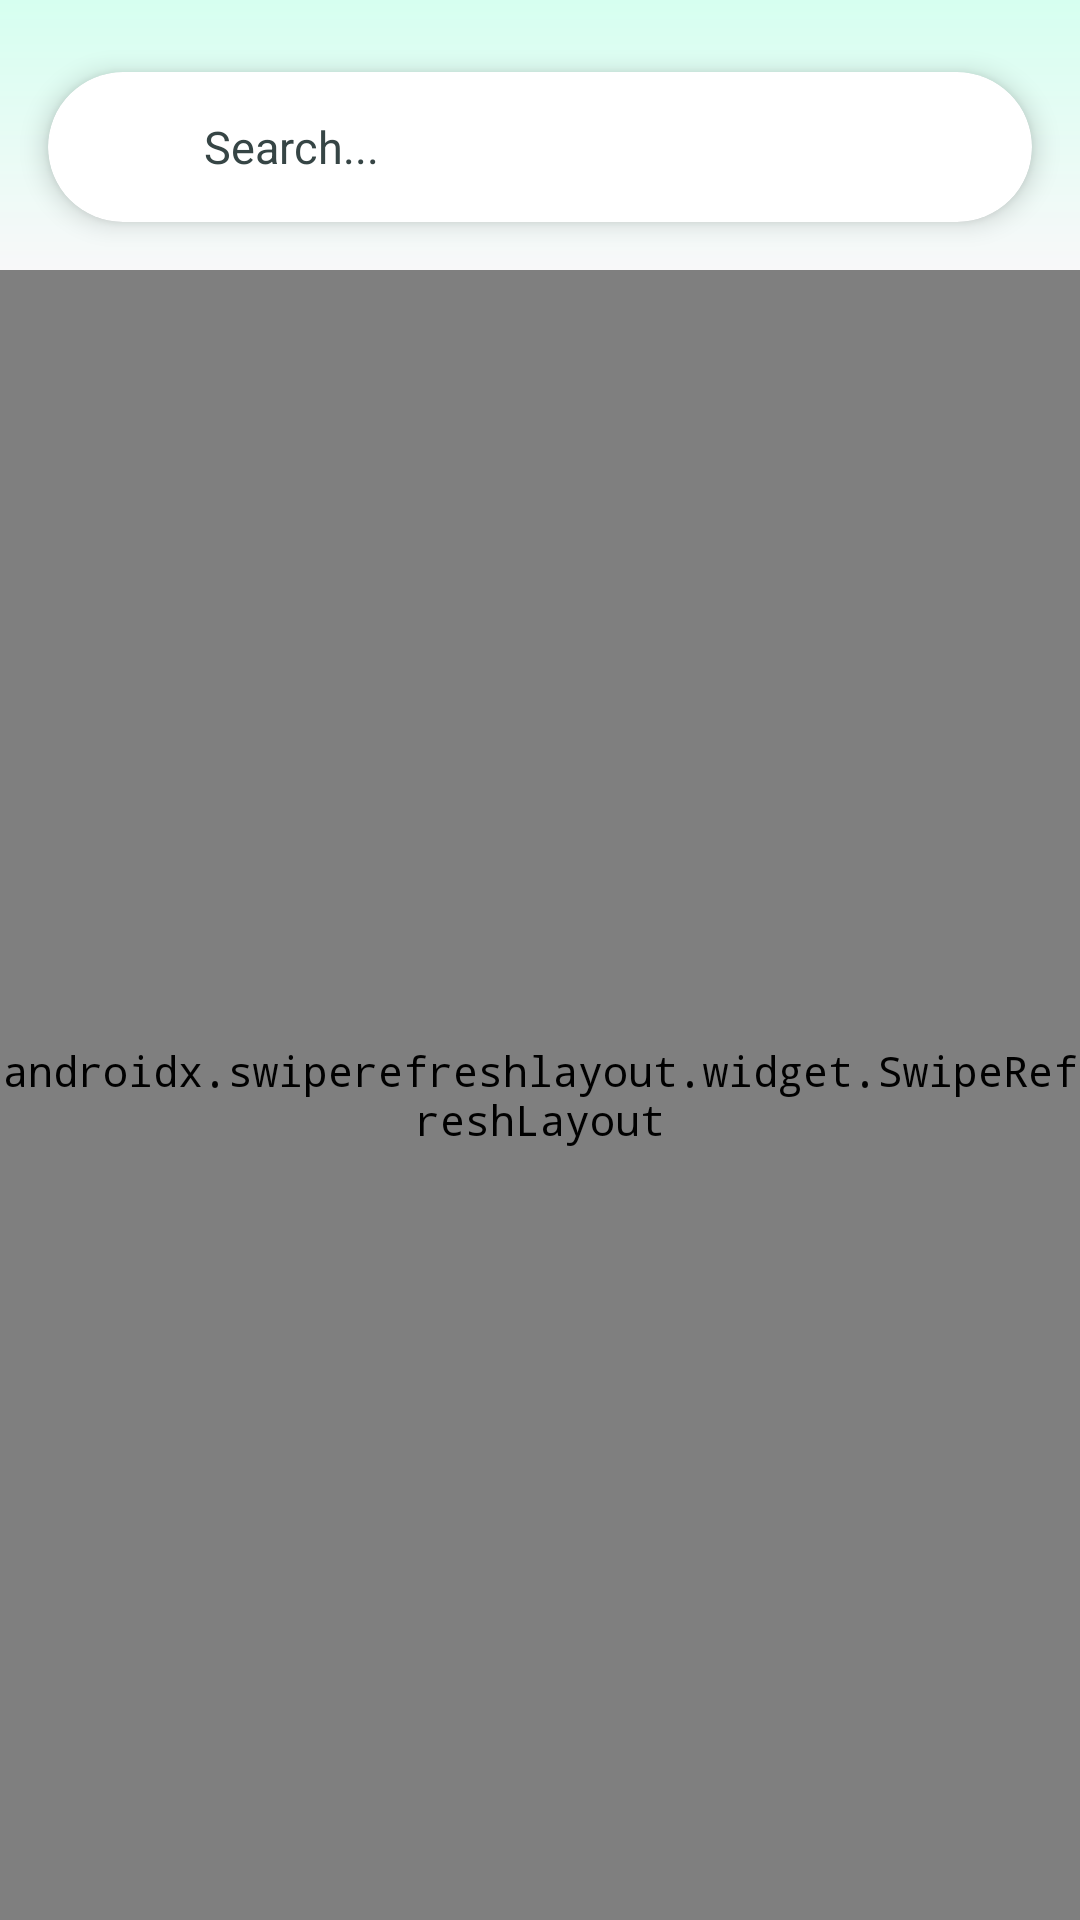

Reconstruct the res/layout file that produces this screen, plus the resources it refers to.
<!-- AndroidManifest.xml: application theme AppTheme -->
<!-- res/layout/fragment_market.xml -->
<?xml version="1.0" encoding="utf-8"?>
<layout xmlns:android="http://schemas.android.com/apk/res/android"
    xmlns:app="http://schemas.android.com/apk/res-auto"
    xmlns:tools="http://schemas.android.com/tools">

    <LinearLayout
        android:layout_width="match_parent"
        android:layout_height="match_parent"
        android:orientation="vertical"
        android:background="@color/gray4"
        tools:context=".uis.activity_home.fragments.FragmentSearch">

        <FrameLayout
            android:layout_width="match_parent"
            android:layout_height="90dp"
            android:layout_gravity="center"
            android:background="@drawable/gradient_search"

            >

            <androidx.cardview.widget.CardView
                android:layout_width="match_parent"
                android:layout_height="50dp"
                android:layout_marginStart="16dp"
                android:layout_marginTop="12dp"
                android:layout_marginEnd="16dp"
                android:layout_marginBottom="8dp"
                android:background="@color/white"
                app:cardCornerRadius="25dp"
                android:layout_gravity="center"
                app:cardElevation="5dp">

                <LinearLayout
                    android:layout_width="match_parent"
                    android:layout_height="50dp"
                    android:gravity="center_vertical"
                    android:orientation="horizontal"
                    android:paddingStart="16dp"
                    android:paddingEnd="16dp">

                    <ImageView
                        android:layout_width="24dp"
                        android:layout_height="24dp"
                        android:padding="2dp"
                        android:src="@drawable/ic_search"
                        app:tint="@color/gray2" />

                    <androidx.legacy.widget.Space
                        android:layout_width="12dp"
                        android:layout_height="0dp" />

                    <EditText
                        android:id="@+id/edtSearch"
                        android:layout_width="match_parent"
                        android:layout_height="match_parent"
                        android:background="@color/transparent"
                        android:hint="@string/search"
                        android:imeOptions="actionSearch"
                        android:singleLine="true"
                        android:textColor="@color/black"
                        android:textColorHint="@color/gray2"
                        android:textSize="15sp" />


                </LinearLayout>


            </androidx.cardview.widget.CardView>

        </FrameLayout>

        <androidx.swiperefreshlayout.widget.SwipeRefreshLayout
            android:id="@+id/swipeRefresh"
            android:layout_width="match_parent"
            android:layout_height="match_parent">

            <FrameLayout
                android:layout_width="match_parent"
                android:layout_height="match_parent"
                android:background="@color/gray9"
                >

                <androidx.recyclerview.widget.RecyclerView
                    android:id="@+id/recView"
                    android:layout_width="match_parent"
                    android:layout_height="match_parent" />

                <TextView
                    android:id="@+id/tvNoSearchData"
                    android:layout_width="wrap_content"
                    android:layout_height="wrap_content"
                    android:layout_gravity="center"
                    android:text="@string/no_search_result"
                    android:textColor="@color/black"
                    android:textSize="18sp"
                    android:visibility="gone" />
            </FrameLayout>

        </androidx.swiperefreshlayout.widget.SwipeRefreshLayout>

    </LinearLayout>
</layout>
<!-- resources referenced by this layout -->
<resources>
  <color name="black">#000000</color>
  <color name="gray2">#364545</color>
  <color name="gray4">#F8F8F9</color>
  <color name="gray9">#F8F8F8</color>
  <color name="transparent">#00000000</color>
  <color name="white">#fff</color>
  <!-- drawable gradient_search (drawable) -->
  <?xml version="1.0" encoding="utf-8"?>
  <shape xmlns:android="http://schemas.android.com/apk/res/android"
      android:shape="rectangle">
      <gradient
          android:angle="270"
          android:endColor="@color/gray4"
          android:startColor="@color/color7" />
  </shape>
  <string name="no_search_result">No search result</string>
  <string name="search">Search...</string>
  <style name="AppTheme" parent="Theme.AppCompat.Light.NoActionBar">
          
          <item name="colorPrimary">@color/colorPrimary</item>
          <item name="colorPrimaryDark">@color/colorPrimaryDark</item>
          <item name="colorAccent">@color/colorAccent</item>
          <item name="android:typeface">monospace</item>
          <item name="fontFamily">@font/ar_font</item>
          <item name="android:windowBackground">@color/white</item>
          <item name="bottomSheetDialogTheme">@style/AppBottomSheetDialogTheme</item>
  
      </style>
  <color name="color7">#D6FFF0</color>
  <color name="colorPrimary">#00A6C6</color>
  <color name="colorPrimaryDark">#00A6C6</color>
  <color name="colorAccent">#00A6C6</color>
  <style name="AppBottomSheetDialogTheme" parent="Theme.MaterialComponents.Light.BottomSheetDialog">
          <item name="bottomSheetStyle">@style/CustomBottomSheetStyle</item>
      </style>
  <style name="CustomBottomSheetStyle" parent="Widget.Design.BottomSheet.Modal">
          <item name="android:background">@drawable/rounded_top</item>
      </style>
</resources>
